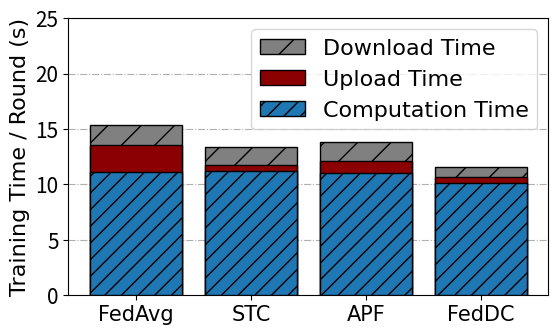

Reproduce this figure in Python. (Note: this script raises an exception after producing the figure.)
import numpy as np
import matplotlib.pyplot as plt


N = 4
# FedAvg, STC, APF, FedDC

downstreamMean = [1.8, 1.54, 1.7, 0.94]
upstreamMean = [2.37, 0.55, 1.1, 0.56]
computationMean = [11.15, 11.24, 11.0, 10.1]


downstreamStd = (0.27, 0.3, 0.33, 0.35) 
upstreamStd = (0.43, 0.02, 0.372, 0.023)
computationStd = (0.546, 0.384, 0.429, 0.505)


upstreamMean = [(computationMean[i]) + upstreamMean[i] for i in range(4) ]
downstreamMean = [(upstreamMean[i]) + downstreamMean[i] for i in range(4) ]
print(downstreamMean)

ind = np.arange(N)    # the x locations for the groups
width = 0.8       # the width of the bars: can also be len(x) sequence

fig, ax1 = plt.subplots()
fig.set_size_inches(6, 3.6)

p1 = ax1.bar(ind, downstreamMean, width, color="grey", zorder=1, edgecolor="black", hatch="/")
p2 = ax1.bar(ind, upstreamMean, width, color="darkred", zorder=2, edgecolor="black")
p3 = ax1.bar(ind, computationMean, width, zorder=3, edgecolor="black", hatch="//")


label_size = 16
font2 = {
    'family': 'Times New Roman',
    'weight': 'normal',
    'size': label_size,
}

plt.ylabel('Training Time / Round (s)', font2)
# plt.title('')
plt.xticks(ind, ("FedAvg", "STC", "APF", "FedDC"))
plt.yticks(np.arange(0, 26, 5))
plt.legend((p1[0], p2[0], p3[0]), ('Download Time', 'Upload Time', 'Computation Time'), prop=font2)
ax1.grid(axis="y", linestyle="-.", zorder=0)


plt.xticks(fontsize=15, fontname="Times New Roman")
plt.yticks(fontsize=15)
plt.subplots_adjust(left=0.15, bottom=None, right=0.95, top=None, wspace=None, hspace=None)

ax1.set_axisbelow(True)

plt.rc('pdf',fonttype = 42)
plt.rc('ps',fonttype = 42)

# plt.legend()
# plt.show()
# plt.savefig("figs/bar_5g.eps")
plt.savefig("figs/bar_5g.pdf")